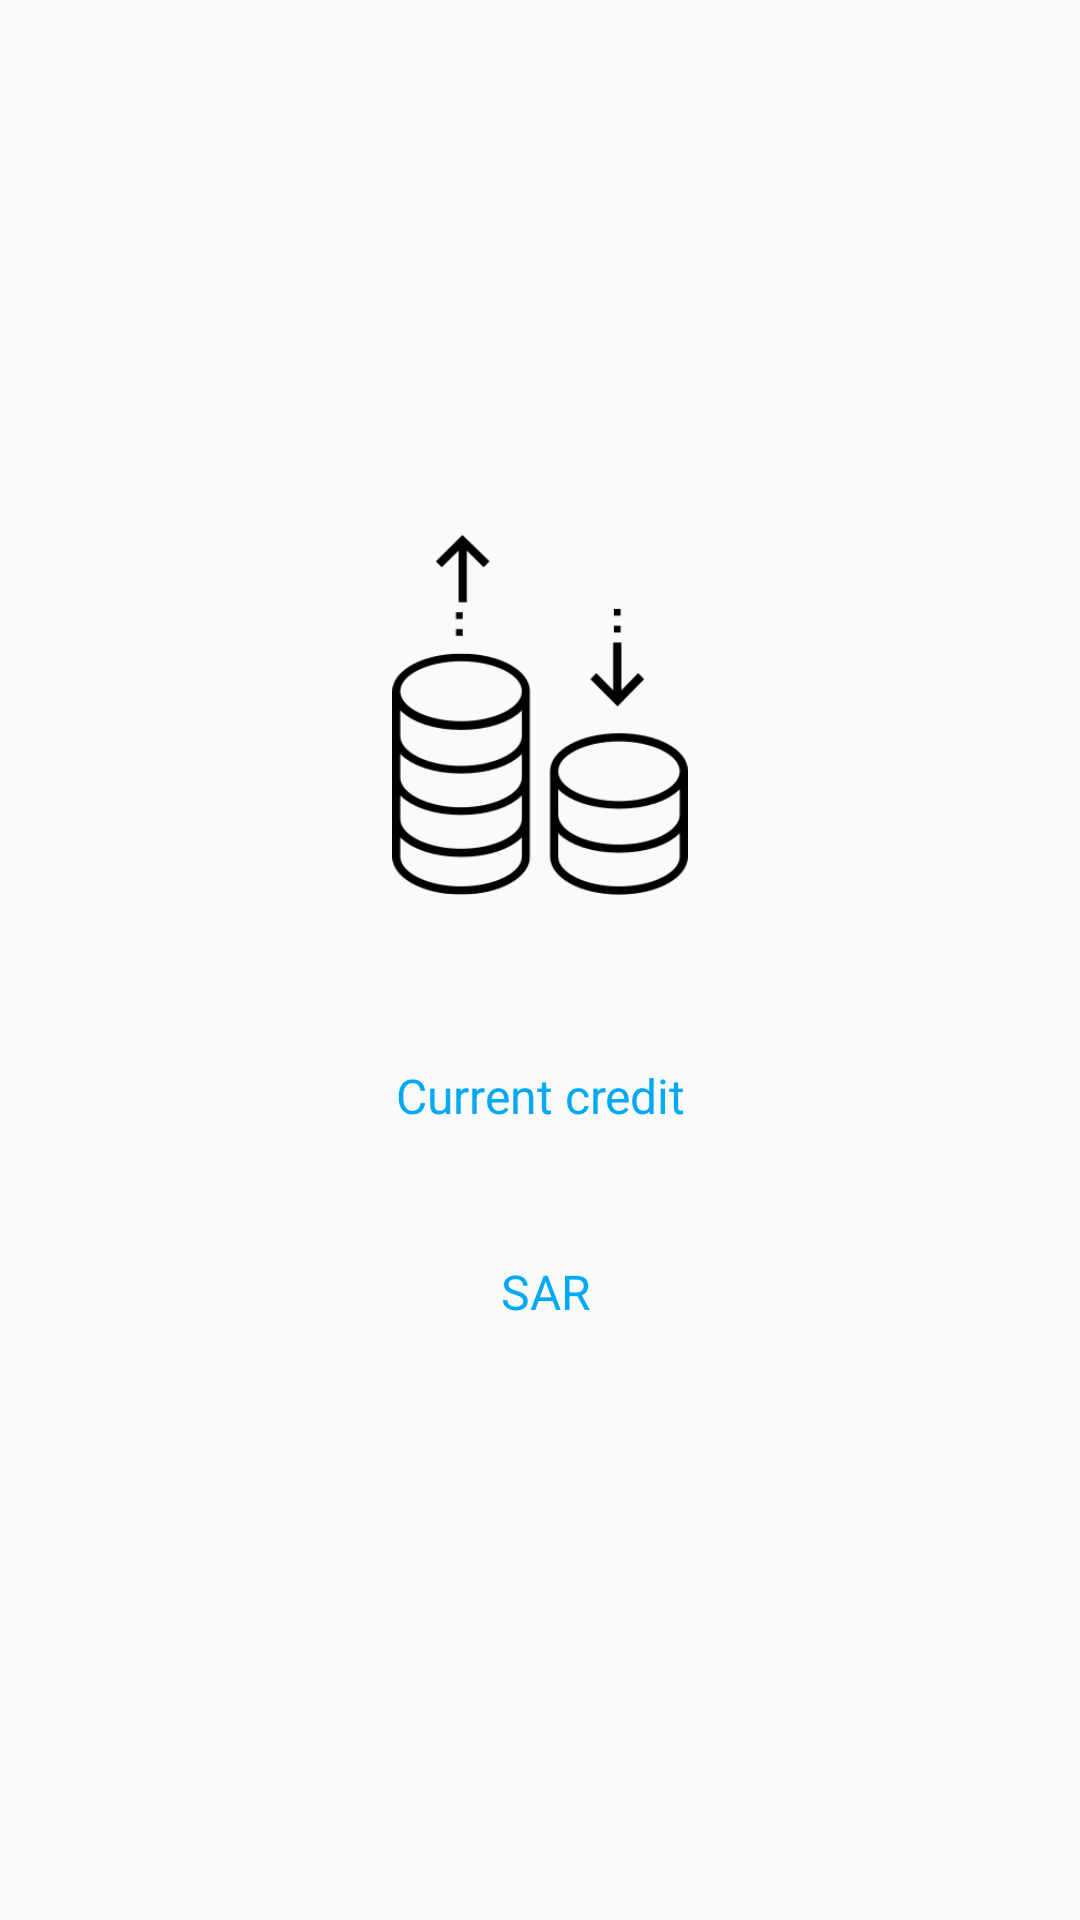

The Android layout XML behind this screen, and the referenced resources:
<!-- AndroidManifest.xml: application theme AppTheme -->
<!-- res/layout/activity_customer_main.xml -->
<?xml version="1.0" encoding="utf-8"?>
<LinearLayout xmlns:android="http://schemas.android.com/apk/res/android"
    xmlns:tools="http://schemas.android.com/tools"
    android:layout_width="match_parent"
    android:layout_height="match_parent"
    android:gravity="center"
    android:orientation="vertical"
    android:padding="20dp">

    <ImageView
        android:layout_width="150dp"
        android:layout_height="120dp"
        android:layout_marginBottom="40dp"
        android:src="@drawable/credits_icon" />
    
    <TextView
        android:layout_width="match_parent"
        android:layout_height="wrap_content"
        android:layout_marginBottom="8dp"
        android:layout_marginTop="8dp"
        android:gravity="center"
        android:paddingBottom="8dp"
        android:paddingEnd="8dp"
        android:paddingStart="8dp"
        android:paddingTop="8dp"
        android:text="Current credit"
        android:textColor="@color/textSecondary"
        android:textSize="16sp" />

    <LinearLayout
        android:layout_width="match_parent"
        android:layout_height="wrap_content"
        android:layout_gravity="center"
        android:gravity="center"
        android:orientation="horizontal">

        <TextView
            android:id="@+id/tvBalance"
            android:layout_width="wrap_content"
            android:layout_height="match_parent"
            android:gravity="center"
            android:paddingBottom="8dp"
            android:paddingTop="8dp"
            android:textColor="@color/colorPrimaryDark"
            android:textSize="40sp"
            android:textStyle="bold"
            tools:text="1850" />

        <TextView
            android:layout_width="wrap_content"
            android:layout_height="match_parent"
            android:layout_gravity="center"
            android:layout_marginStart="4dp"
            android:layout_marginTop="4dp"
            android:gravity="center"
            android:paddingBottom="8dp"
            android:paddingTop="8dp"
            android:text="SAR"
            android:textColor="@color/textSecondary"
            android:textSize="16sp" />

    </LinearLayout>


</LinearLayout>
<!-- resources referenced by this layout -->
<resources>
  <color name="colorPrimaryDark">#111111</color>
  <color name="textSecondary">@color/colorPrimary</color>
  <!-- drawable credits_icon: png bitmap (drawable-mdpi, 4092 bytes) -->
  <style name="AppTheme" parent="Theme.Design.Light.NoActionBar">
          
          <item name="colorPrimary">@color/colorPrimary</item>
          <item name="colorAccent">@color/colorAccent</item>
      </style>
  <color name="colorPrimary">#03A9F4</color>
  <color name="colorAccent">#03A9F4</color>
</resources>
